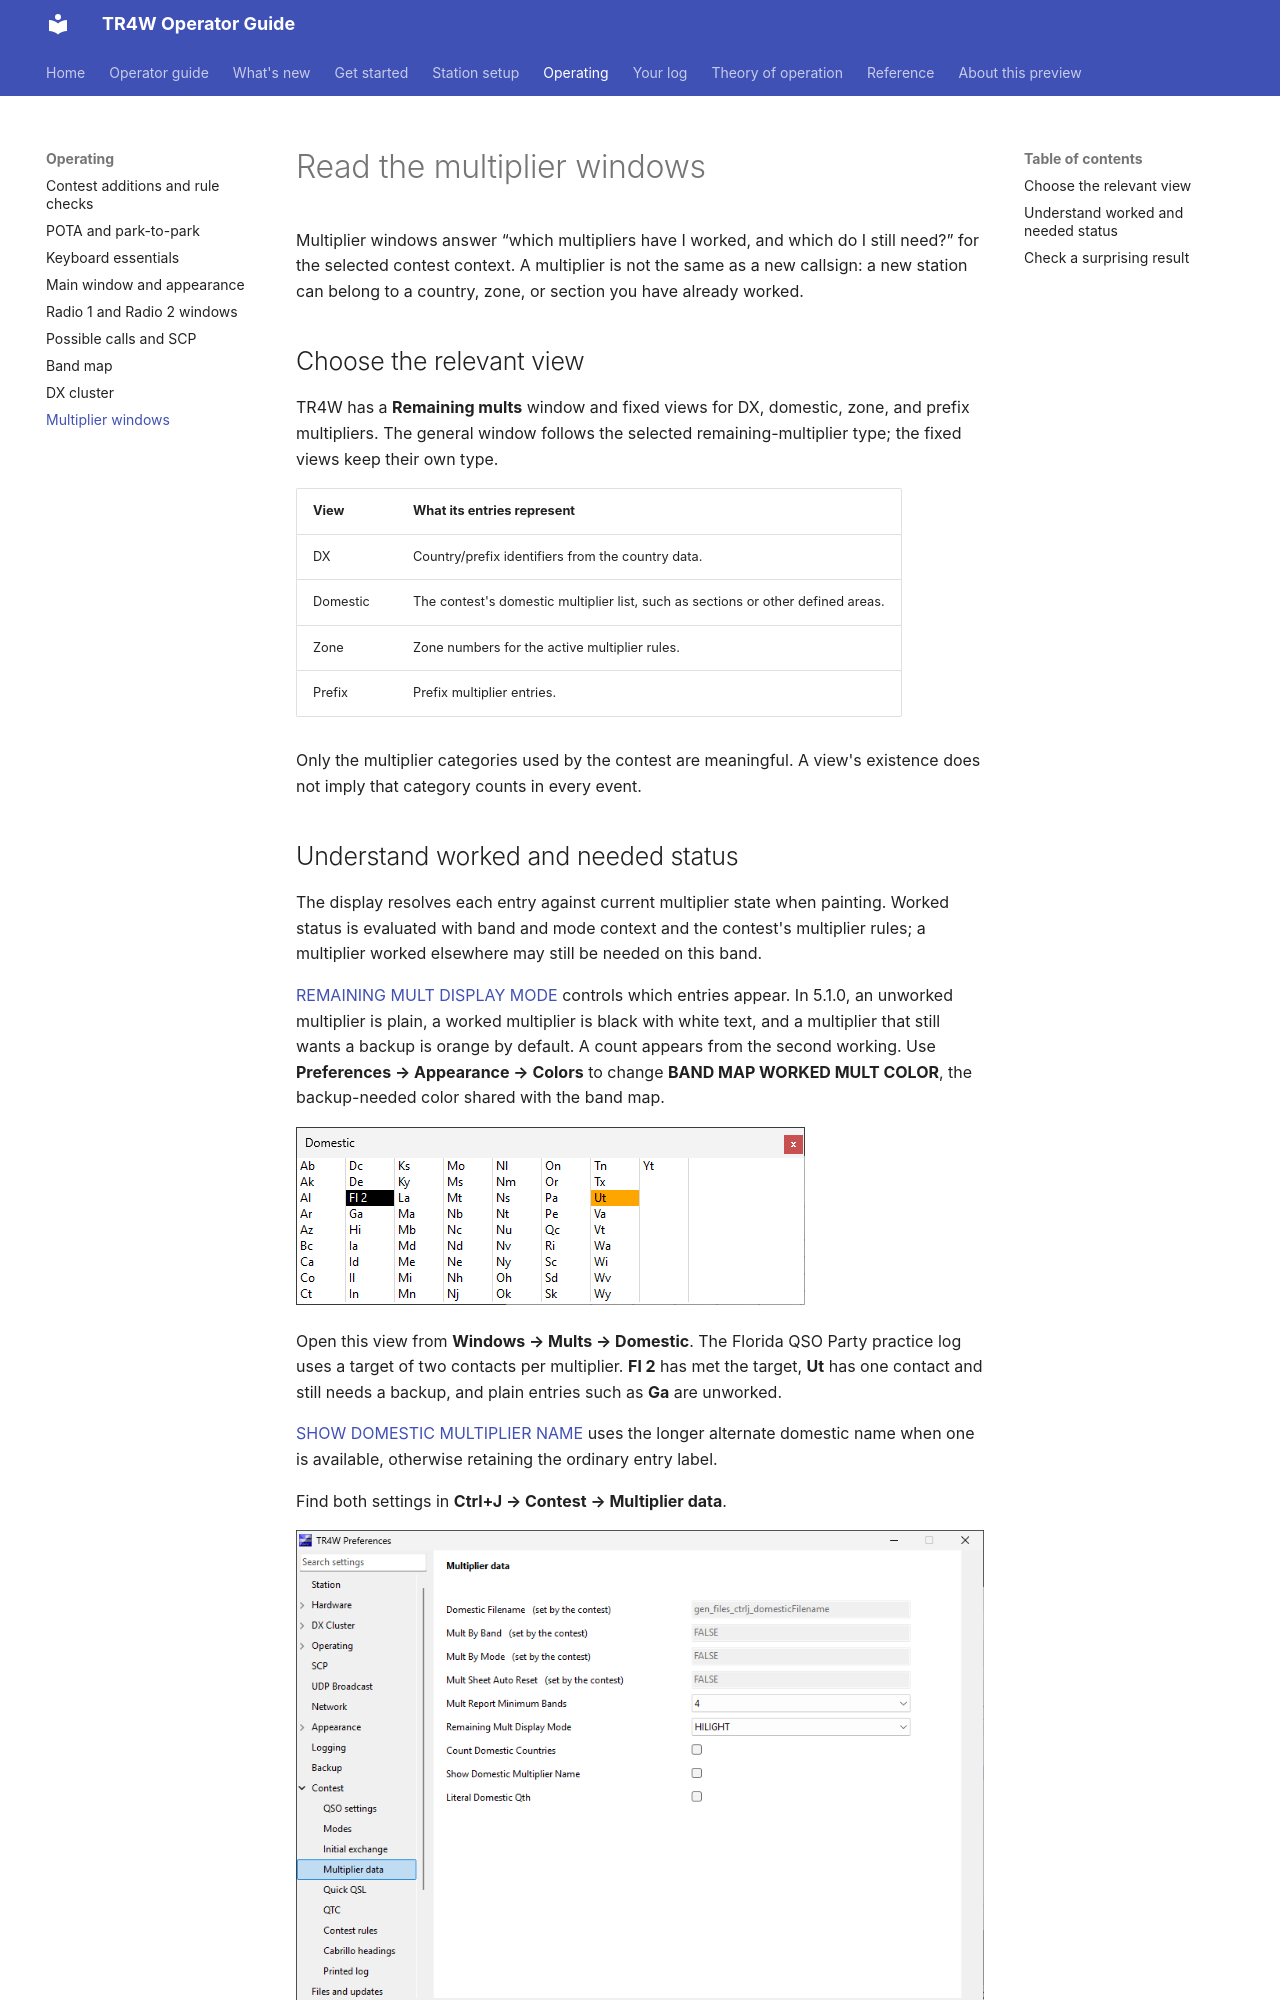

repository: TR4W/TR4W-D12 · page: operating/multipliers.html · generator: mkdocs

# Read the multiplier windows

Multiplier windows answer “which multipliers have I worked, and which do I still need?” for the selected contest context. A multiplier is not the same as a new callsign: a new station can belong to a country, zone, or section you have already worked.

## Choose the relevant view

TR4W has a **Remaining mults** window and fixed views for DX, domestic, zone, and prefix multipliers. The general window follows the selected remaining-multiplier type; the fixed views keep their own type.

| View | What its entries represent |
| --- | --- |
| DX | Country/prefix identifiers from the country data. |
| Domestic | The contest's domestic multiplier list, such as sections or other defined areas. |
| Zone | Zone numbers for the active multiplier rules. |
| Prefix | Prefix multiplier entries. |

Only the multiplier categories used by the contest are meaningful. A view's existence does not imply that category counts in every event.

## Understand worked and needed status

The display resolves each entry against current multiplier state when painting. Worked status is evaluated with band and mode context and the contest's multiplier rules; a multiplier worked elsewhere may still be needed on this band.

[REMAINING MULT DISPLAY MODE](../reference/commands/q-s.md#remaining-mult-display-mode) controls which entries appear. In 5.1.0, an unworked multiplier is plain, a worked multiplier is black with white text, and a multiplier that still wants a backup is orange by default. A count appears from the second working. Use **Preferences → Appearance → Colors** to change **BAND MAP WORKED MULT COLOR**, the backup-needed color shared with the band map.

![Domestic multiplier window showing Florida worked twice in black, Utah needing a backup in orange, and unworked entries in plain text](../assets/v5.1.0/multiplier-window.png)

Open this view from **Windows → Mults → Domestic**. The Florida QSO Party practice log uses a target of two contacts per multiplier. **Fl 2** has met the target, **Ut** has one contact and still needs a backup, and plain entries such as **Ga** are unworked.

[SHOW DOMESTIC MULTIPLIER NAME](../reference/commands/q-s.md#show-domestic-multiplier-name) uses the longer alternate domestic name when one is available, otherwise retaining the ordinary entry label.

Find both settings in **Ctrl+J → Contest → Multiplier data**.

![Multiplier data Preferences page showing Remaining Mult Display Mode and Show Domestic Multiplier Name](../assets/v5.1.0/preferences-multiplier-data.png)
